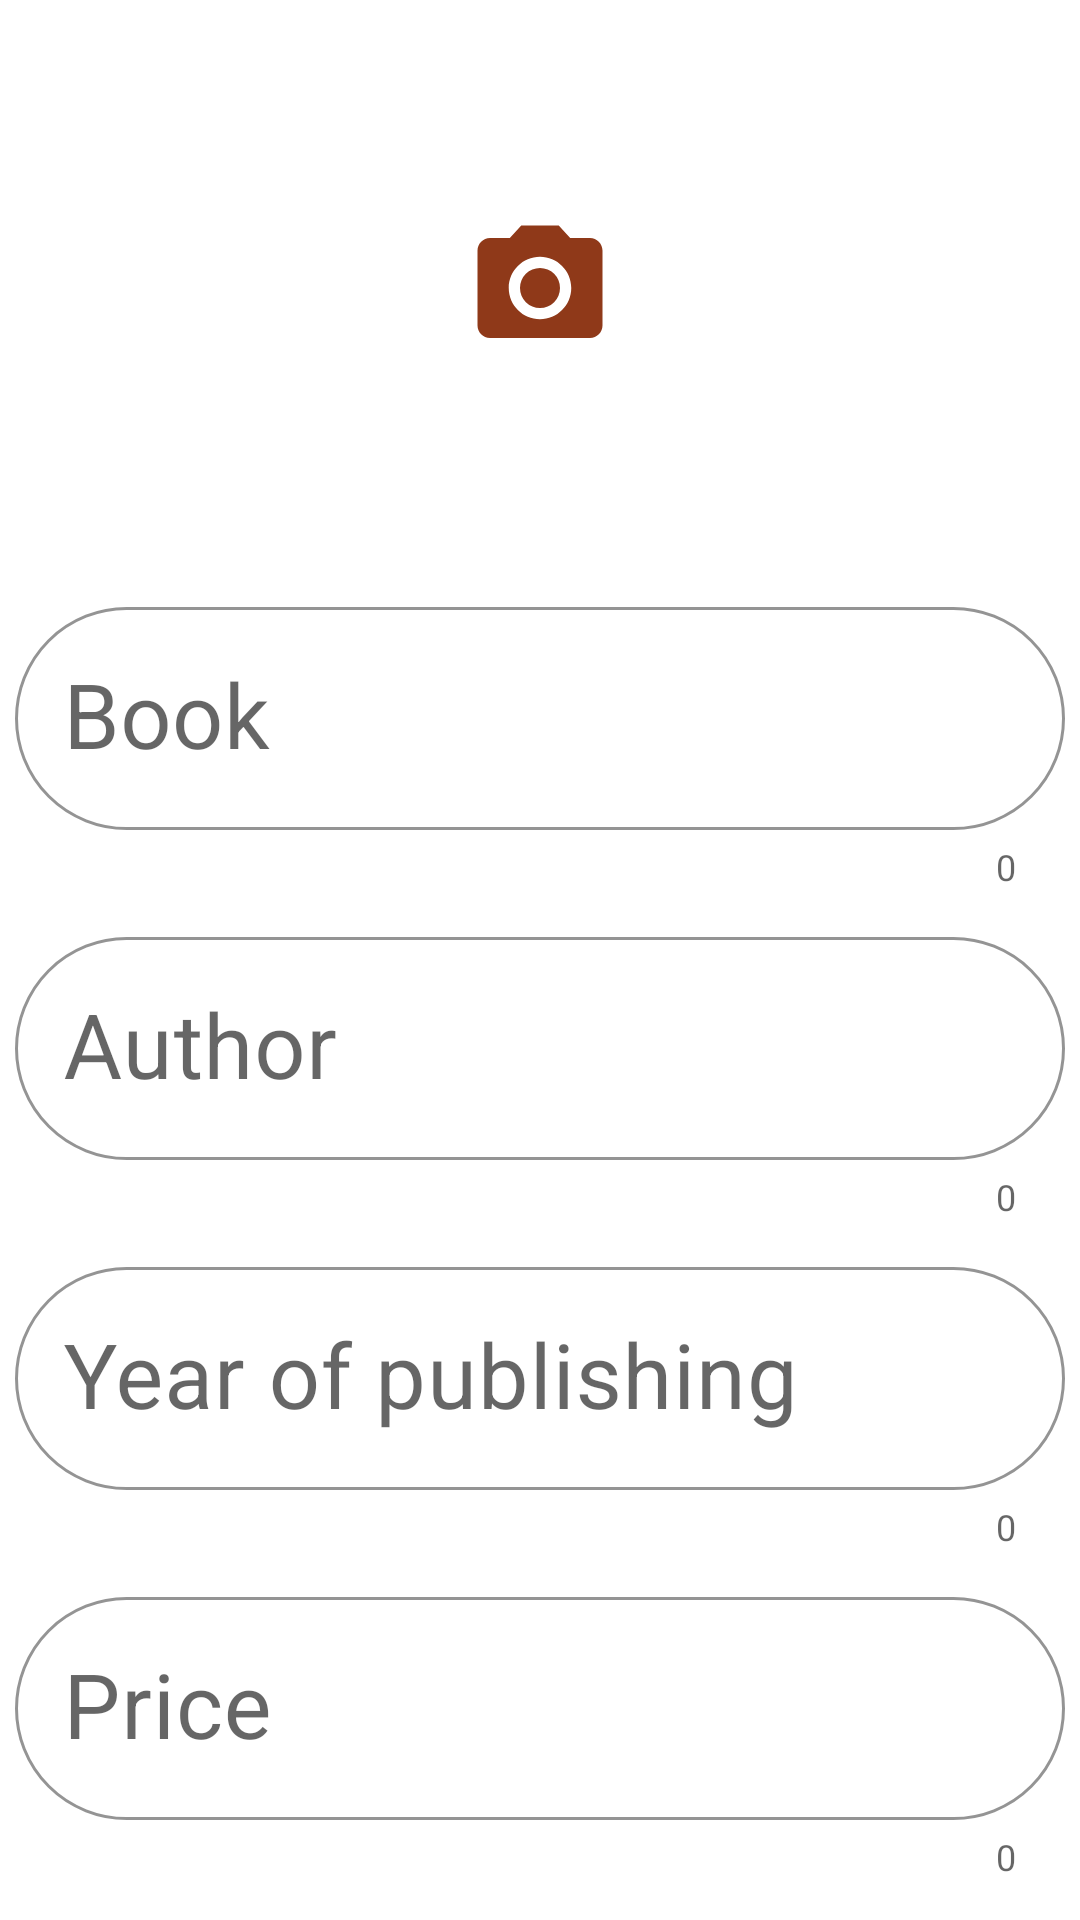

Here is an Android app screen rendered from its layout file. Give the layout XML and the strings, colors and styles it references.
<!-- AndroidManifest.xml: application theme AppTheme -->
<!-- res/layout/activity_book_form.xml -->
<?xml version="1.0" encoding="utf-8"?>
<LinearLayout xmlns:android="http://schemas.android.com/apk/res/android"
    xmlns:app="http://schemas.android.com/apk/res-auto"
    android:layout_width="match_parent"
    android:layout_height="match_parent"
    android:orientation="vertical">

    <android.support.v7.widget.AppCompatImageButton
        android:id="@+id/book_image"
        android:layout_width="160dp"
        android:layout_height="160dp"
        android:layout_gravity="center_horizontal"
        android:layout_margin="16dp"
        android:background="@drawable/round_shape_mask"
        android:elevation="20dp"
        android:src="@drawable/camera_50dp" />

    <android.support.design.widget.TextInputLayout
        android:id="@+id/bookname"
        style="@style/Widget.MaterialComponents.TextInputLayout.OutlinedBox"
        android:layout_width="match_parent"
        android:layout_height="wrap_content"
        android:layout_margin="5dp"
        app:boxCornerRadiusBottomEnd="50dp"
        app:boxCornerRadiusBottomStart="50dp"
        app:boxCornerRadiusTopEnd="50dp"
        app:boxCornerRadiusTopStart="50dp"
        app:boxStrokeColor="@color/colorPrimaryDark"
        app:counterEnabled="true">

        <android.support.design.widget.TextInputEditText
            android:layout_width="match_parent"
            android:layout_height="wrap_content"
            android:drawablePadding="10dp"
            android:hint="Book"
            android:inputType="text"
            android:textSize="30sp" />

    </android.support.design.widget.TextInputLayout>

    <android.support.design.widget.TextInputLayout
        android:id="@+id/author_name"
        style="@style/Widget.MaterialComponents.TextInputLayout.OutlinedBox"
        android:layout_width="match_parent"
        android:layout_height="wrap_content"
        android:layout_margin="5dp"
        app:boxCornerRadiusBottomEnd="50dp"
        app:boxCornerRadiusBottomStart="50dp"
        app:boxCornerRadiusTopEnd="50dp"
        app:boxCornerRadiusTopStart="50dp"
        app:boxStrokeColor="@color/colorPrimaryDark"
        app:counterEnabled="true">

        <android.support.design.widget.TextInputEditText
            android:layout_width="match_parent"
            android:layout_height="wrap_content"
            android:drawablePadding="10dp"
            android:hint="Author"
            android:inputType="text"
            android:textSize="30sp" />

    </android.support.design.widget.TextInputLayout>

    <android.support.design.widget.TextInputLayout
        android:id="@+id/pubish_year"
        style="@style/Widget.MaterialComponents.TextInputLayout.OutlinedBox"
        android:layout_width="match_parent"
        android:layout_height="wrap_content"
        android:layout_margin="5dp"
        app:boxCornerRadiusBottomEnd="50dp"
        app:boxCornerRadiusBottomStart="50dp"
        app:boxCornerRadiusTopEnd="50dp"
        app:boxCornerRadiusTopStart="50dp"
        app:boxStrokeColor="@color/colorPrimaryDark"
        app:counterEnabled="true">

        <android.support.design.widget.TextInputEditText
            android:layout_width="match_parent"
            android:layout_height="wrap_content"
            android:drawablePadding="10dp"
            android:hint="Year of publishing"
            android:inputType="date"
            android:textSize="30sp" />

    </android.support.design.widget.TextInputLayout>

    <android.support.design.widget.TextInputLayout
        android:id="@+id/price"
        style="@style/Widget.MaterialComponents.TextInputLayout.OutlinedBox"
        android:layout_width="match_parent"
        android:layout_height="wrap_content"
        android:layout_margin="5dp"
        app:boxCornerRadiusBottomEnd="50dp"
        app:boxCornerRadiusBottomStart="50dp"
        app:boxCornerRadiusTopEnd="50dp"
        app:boxCornerRadiusTopStart="50dp"
        app:boxStrokeColor="@color/colorPrimaryDark"
        app:counterEnabled="true">

        <android.support.design.widget.TextInputEditText
            android:layout_width="match_parent"
            android:layout_height="wrap_content"
            android:drawablePadding="10dp"
            android:hint="Price"
            android:inputType="number"
            android:textSize="30sp" />

    </android.support.design.widget.TextInputLayout>

    <android.support.design.widget.TextInputLayout
        android:id="@+id/genere"
        style="@style/Widget.MaterialComponents.TextInputLayout.OutlinedBox"
        android:layout_width="match_parent"
        android:layout_height="wrap_content"
        android:layout_margin="5dp"
        app:boxCornerRadiusBottomEnd="50dp"
        app:boxCornerRadiusBottomStart="50dp"
        app:boxCornerRadiusTopEnd="50dp"
        app:boxCornerRadiusTopStart="50dp"
        app:boxStrokeColor="@color/colorPrimaryDark"
        app:counterEnabled="true">

        <android.support.design.widget.TextInputEditText
            android:layout_width="match_parent"
            android:layout_height="wrap_content"
            android:drawablePadding="10dp"
            android:hint="Genere"
            android:inputType="text"
            android:textSize="30sp" />

    </android.support.design.widget.TextInputLayout>

    <android.support.design.button.MaterialButton
        android:id="@+id/upload"
        android:layout_width="wrap_content"
        android:layout_height="wrap_content"
        android:layout_margin="15dp"
        android:background="@color/colorPrimaryDark"
        android:elevation="20dp"
        android:padding="8dp"
        android:text="Upload"
        app:cornerRadius="30dp" />

</LinearLayout>
<!-- resources referenced by this layout -->
<resources>
  <color name="colorPrimaryDark">#fbb8ac</color>
  <!-- drawable camera_50dp (drawable) -->
  <vector android:height="50dp" android:tint="#8F3919"
      android:viewportHeight="24.0" android:viewportWidth="24.0"
      android:width="50dp" xmlns:android="http://schemas.android.com/apk/res/android">
      <path android:fillColor="#FF000000" android:pathData="M12,12m-3.2,0a3.2,3.2 0,1 1,6.4 0a3.2,3.2 0,1 1,-6.4 0"/>
      <path android:fillColor="#FF000000" android:pathData="M9,2L7.17,4L4,4c-1.1,0 -2,0.9 -2,2v12c0,1.1 0.9,2 2,2h16c1.1,0 2,-0.9 2,-2L22,6c0,-1.1 -0.9,-2 -2,-2h-3.17L15,2L9,2zM12,17c-2.76,0 -5,-2.24 -5,-5s2.24,-5 5,-5 5,2.24 5,5 -2.24,5 -5,5z"/>
  </vector>
  <style name="AppTheme" parent="Theme.MaterialComponents.Light.NoActionBar">
          
          <item name="colorPrimary">@color/colorPrimary</item>
          <item name="colorPrimaryDark">@color/colorPrimaryDark</item>
          <item name="colorAccent">@color/colorAccent</item>
      </style>
  <color name="colorPrimary">#fedbd0</color>
  <color name="colorAccent">#442c2e</color>
</resources>
